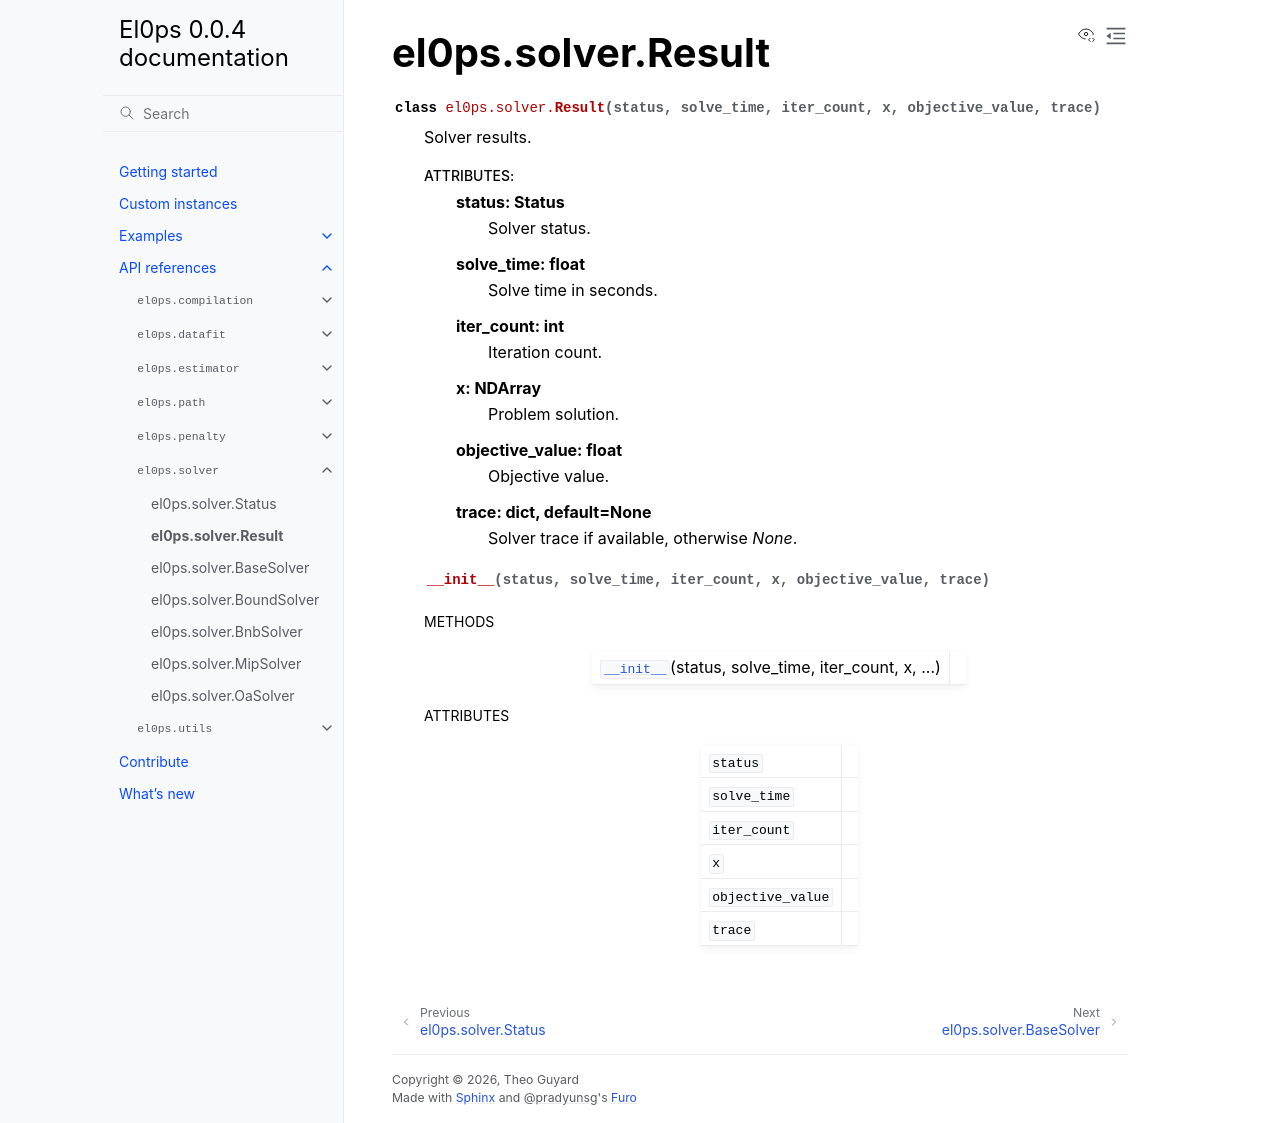

repository: TheoGuyard/El0ps · page: html/api/generated/el0ps.solver.Result.html · generator: sphinx

el0ps.solver.Result
===================

.. currentmodule:: el0ps.solver

.. autoclass:: Result

   
   .. automethod:: __init__

   
   .. rubric:: Methods

   .. autosummary::
   
      ~Result.__init__
   
   

   
   
   .. rubric:: Attributes

   .. autosummary::
   
      ~Result.status
      ~Result.solve_time
      ~Result.iter_count
      ~Result.x
      ~Result.objective_value
      ~Result.trace
   
   
